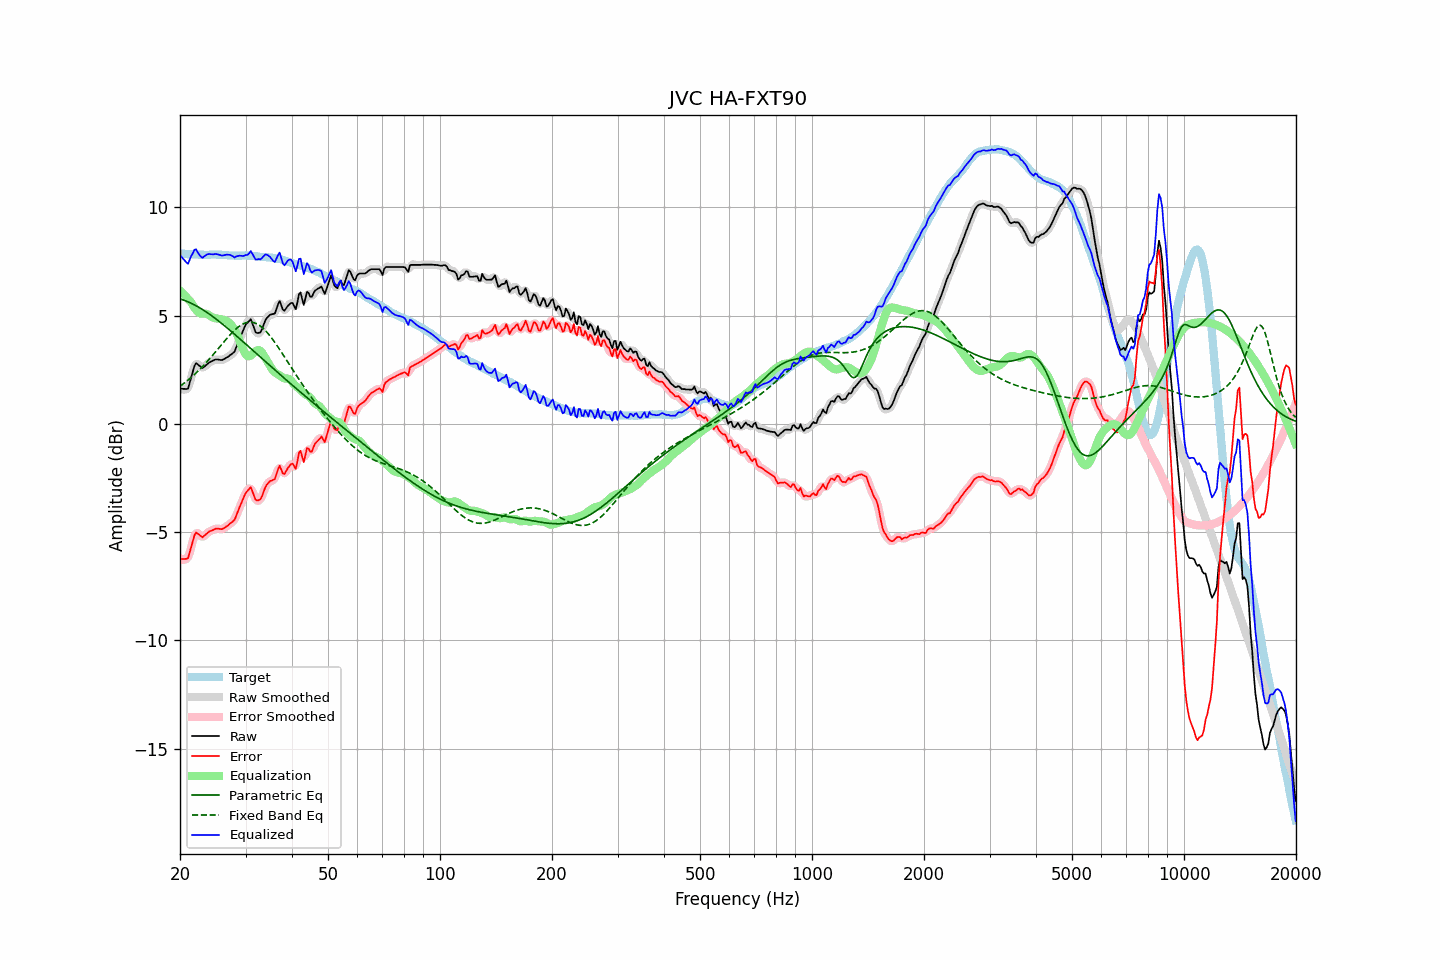

Values plotted in this chart, from the file beside it:
frequency, raw, error, smoothed, error_smoothed, equalization, parametric_eq, fixed_band_eq, equalized_raw, equalized_smoothed, target
20.00, 1.63, -6.24, 1.67, -6.21, 6.16, 5.77, 1.74, 7.79, 7.82, 7.87
20.20, 1.62, -6.24, 1.60, -6.26, 6.08, 5.75, 1.79, 7.71, 7.69, 7.86
20.40, 1.61, -6.25, 1.58, -6.28, 6.01, 5.72, 1.85, 7.62, 7.59, 7.86
20.61, 1.61, -6.24, 1.59, -6.27, 5.93, 5.70, 1.90, 7.55, 7.52, 7.85
20.81, 1.60, -6.24, 1.60, -6.24, 5.85, 5.67, 1.96, 7.46, 7.45, 7.84
21.02, 1.62, -6.21, 1.69, -6.14, 5.77, 5.64, 2.02, 7.40, 7.47, 7.83
21.23, 1.89, -5.95, 1.87, -5.97, 5.69, 5.60, 2.08, 7.58, 7.56, 7.83
21.44, 2.15, -5.69, 2.14, -5.70, 5.61, 5.57, 2.15, 7.76, 7.74, 7.84
21.66, 2.40, -5.43, 2.43, -5.40, 5.48, 5.53, 2.21, 7.88, 7.91, 7.83
21.87, 2.68, -5.15, 2.64, -5.19, 5.36, 5.50, 2.28, 8.04, 8.01, 7.83
22.09, 2.80, -5.02, 2.75, -5.07, 5.26, 5.46, 2.35, 8.07, 8.02, 7.82
22.31, 2.74, -5.08, 2.77, -5.05, 5.18, 5.41, 2.42, 7.93, 7.95, 7.82
22.54, 2.69, -5.12, 2.69, -5.12, 5.12, 5.37, 2.49, 7.81, 7.82, 7.81
22.76, 2.63, -5.19, 2.63, -5.19, 5.09, 5.33, 2.57, 7.73, 7.72, 7.82
22.99, 2.57, -5.24, 2.61, -5.21, 5.09, 5.28, 2.65, 7.67, 7.70, 7.82
23.22, 2.63, -5.17, 2.63, -5.18, 5.10, 5.23, 2.72, 7.73, 7.73, 7.81
23.45, 2.69, -5.11, 2.69, -5.12, 5.09, 5.18, 2.81, 7.79, 7.78, 7.81
23.69, 2.76, -5.04, 2.76, -5.04, 5.07, 5.13, 2.89, 7.83, 7.83, 7.81
23.92, 2.83, -4.98, 2.82, -4.99, 5.02, 5.08, 2.97, 7.85, 7.84, 7.81
24.16, 2.86, -4.95, 2.87, -4.95, 4.97, 5.03, 3.06, 7.84, 7.84, 7.82
24.40, 2.90, -4.92, 2.91, -4.92, 4.93, 4.98, 3.14, 7.83, 7.83, 7.83
24.65, 2.93, -4.89, 2.94, -4.88, 4.90, 4.92, 3.23, 7.83, 7.84, 7.82
24.89, 2.97, -4.85, 2.96, -4.86, 4.88, 4.87, 3.32, 7.85, 7.84, 7.82
25.14, 2.97, -4.84, 2.97, -4.84, 4.87, 4.81, 3.41, 7.84, 7.84, 7.81
25.39, 2.96, -4.85, 2.96, -4.85, 4.86, 4.75, 3.50, 7.82, 7.82, 7.81
25.65, 2.95, -4.86, 2.95, -4.86, 4.84, 4.69, 3.59, 7.80, 7.80, 7.81
25.91, 2.94, -4.87, 2.95, -4.86, 4.83, 4.63, 3.67, 7.77, 7.78, 7.81
26.16, 2.98, -4.83, 2.98, -4.83, 4.81, 4.57, 3.76, 7.78, 7.78, 7.81
26.43, 3.01, -4.79, 3.01, -4.79, 4.78, 4.51, 3.85, 7.80, 7.80, 7.80
26.69, 3.06, -4.73, 3.06, -4.73, 4.75, 4.45, 3.94, 7.82, 7.81, 7.80
26.96, 3.10, -4.68, 3.11, -4.68, 4.71, 4.39, 4.02, 7.81, 7.82, 7.79
27.23, 3.16, -4.61, 3.16, -4.62, 4.64, 4.33, 4.10, 7.81, 7.80, 7.78
27.50, 3.21, -4.56, 3.20, -4.57, 4.56, 4.26, 4.18, 7.78, 7.77, 7.77
27.77, 3.28, -4.50, 3.27, -4.50, 4.46, 4.20, 4.26, 7.74, 7.73, 7.77
28.05, 3.35, -4.43, 3.38, -4.39, 4.34, 4.14, 4.33, 7.68, 7.72, 7.77
28.33, 3.54, -4.24, 3.53, -4.24, 4.20, 4.07, 4.40, 7.74, 7.73, 7.77
28.62, 3.71, -4.05, 3.71, -4.06, 4.04, 4.01, 4.46, 7.75, 7.75, 7.76
28.90, 3.91, -3.86, 3.90, -3.86, 3.87, 3.94, 4.51, 7.77, 7.77, 7.77
29.19, 4.08, -3.68, 4.09, -3.68, 3.68, 3.88, 4.56, 7.76, 7.76, 7.77
29.48, 4.27, -3.51, 4.28, -3.50, 3.49, 3.81, 4.60, 7.76, 7.76, 7.78
29.78, 4.44, -3.33, 4.44, -3.34, 3.32, 3.75, 4.64, 7.77, 7.76, 7.77
30.08, 4.60, -3.18, 4.58, -3.20, 3.20, 3.68, 4.67, 7.80, 7.78, 7.78
30.38, 4.67, -3.10, 4.71, -3.07, 3.13, 3.61, 4.69, 7.81, 7.84, 7.77
30.68, 4.75, -3.01, 4.78, -2.99, 3.12, 3.55, 4.70, 7.87, 7.90, 7.77
30.99, 4.83, -2.92, 4.76, -3.00, 3.15, 3.48, 4.70, 7.98, 7.91, 7.76
31.30, 4.65, -3.11, 4.64, -3.12, 3.21, 3.41, 4.69, 7.86, 7.85, 7.76
31.61, 4.44, -3.32, 4.45, -3.30, 3.29, 3.35, 4.67, 7.72, 7.74, 7.75
31.93, 4.24, -3.50, 4.28, -3.47, 3.36, 3.28, 4.65, 7.59, 7.63, 7.74
32.24, 4.19, -3.54, 4.19, -3.55, 3.40, 3.22, 4.61, 7.59, 7.59, 7.74
32.57, 4.20, -3.52, 4.18, -3.55, 3.41, 3.15, 4.57, 7.61, 7.59, 7.73
32.89, 4.23, -3.49, 4.25, -3.47, 3.37, 3.08, 4.52, 7.60, 7.62, 7.71
33.22, 4.37, -3.35, 4.38, -3.33, 3.29, 3.02, 4.46, 7.66, 7.68, 7.71
33.55, 4.57, -3.14, 4.56, -3.15, 3.18, 2.95, 4.39, 7.75, 7.74, 7.71
33.89, 4.76, -2.94, 4.74, -2.97, 3.06, 2.88, 4.32, 7.82, 7.80, 7.71
34.23, 4.88, -2.81, 4.88, -2.82, 2.93, 2.82, 4.24, 7.82, 7.81, 7.69
34.57, 4.96, -2.73, 4.97, -2.72, 2.81, 2.75, 4.15, 7.77, 7.78, 7.69
34.92, 5.03, -2.65, 5.03, -2.66, 2.68, 2.69, 4.06, 7.71, 7.71, 7.68
35.27, 5.06, -2.62, 5.04, -2.63, 2.56, 2.62, 3.97, 7.62, 7.60, 7.69
35.62, 5.07, -2.59, 5.07, -2.59, 2.45, 2.55, 3.87, 7.53, 7.53, 7.66
35.97, 5.10, -2.55, 5.16, -2.49, 2.38, 2.49, 3.76, 7.48, 7.54, 7.65
... 635 more rows
